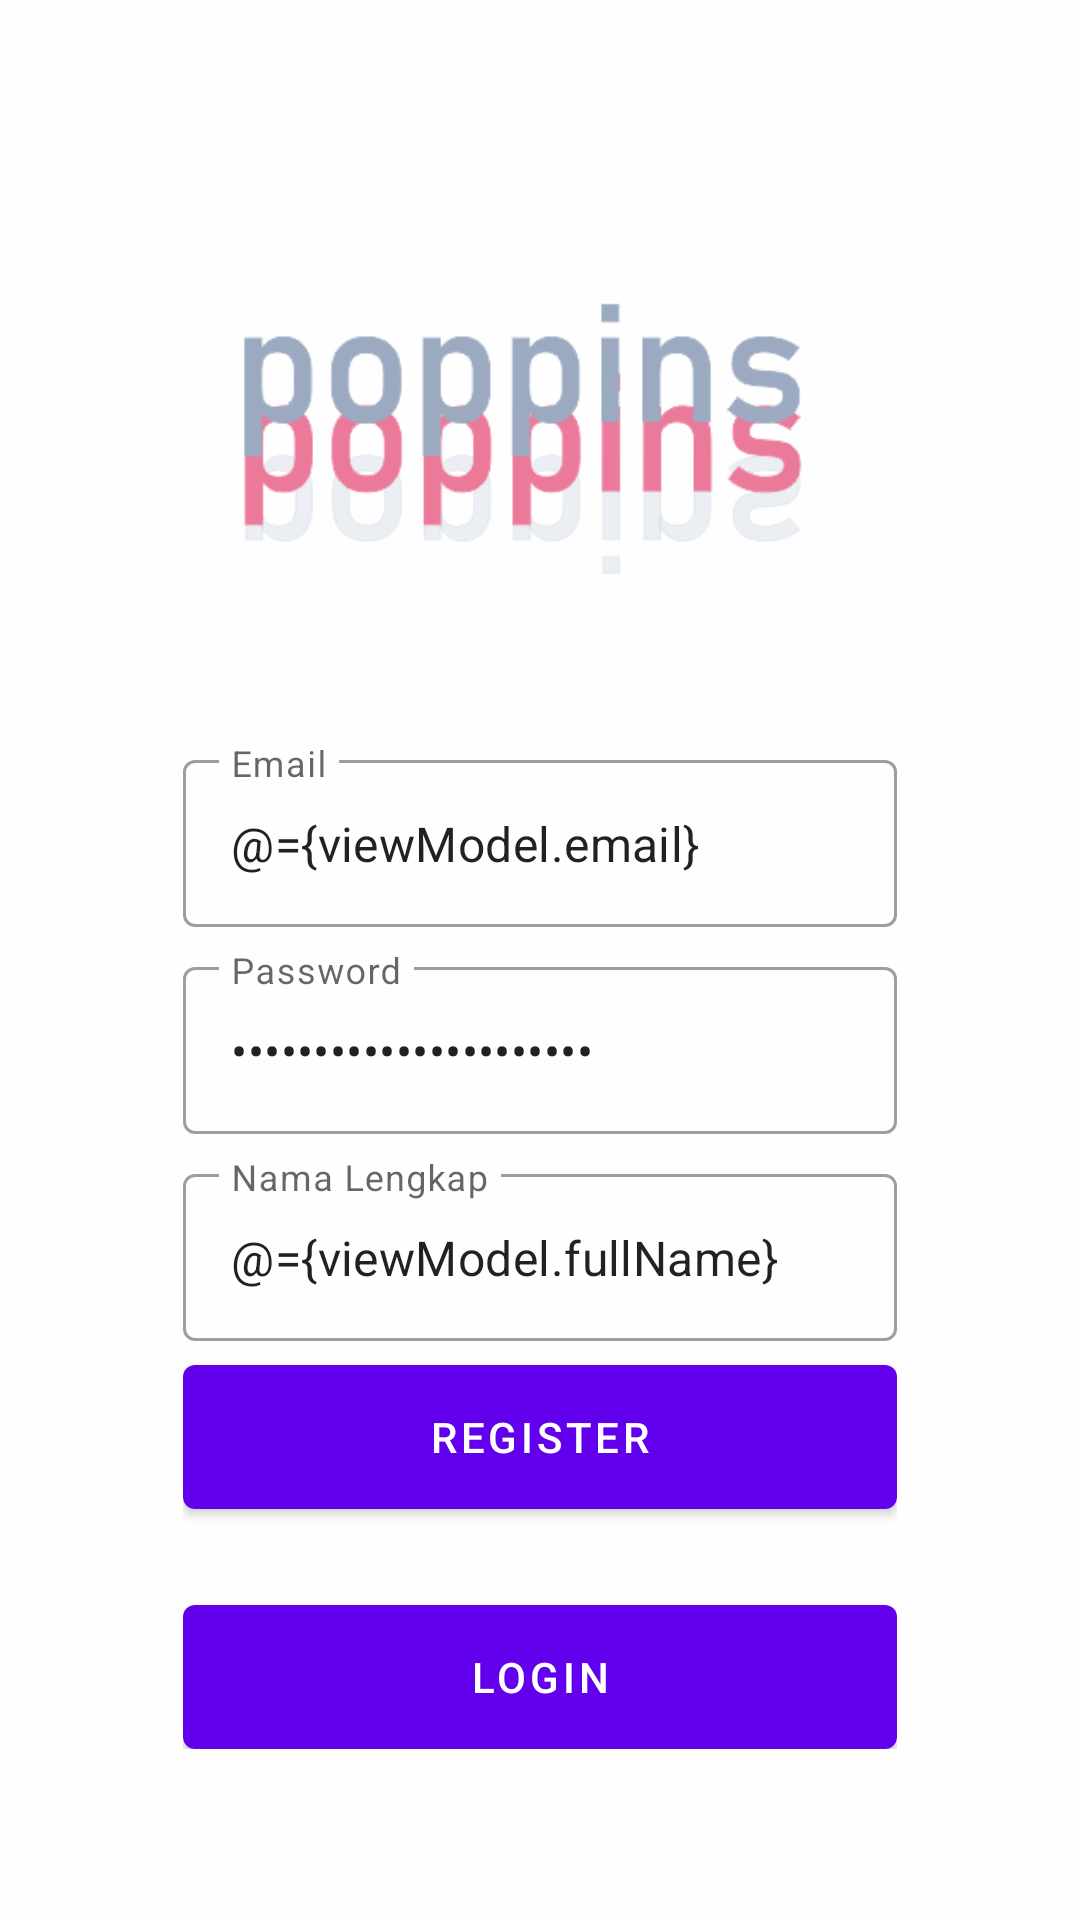

The Android layout XML behind this screen, and the referenced resources:
<!-- AndroidManifest.xml: application theme Theme.PoppinsApp -->
<!-- res/layout/fragment_register.xml -->
<?xml version="1.0" encoding="utf-8"?>
<layout xmlns:android="http://schemas.android.com/apk/res/android"
    xmlns:app="http://schemas.android.com/apk/res-auto"
    xmlns:tools="http://schemas.android.com/tools">

    <data>

        <variable
            name="viewModel"
            type="com.nindikiranaf.poppinsapp.ui.auth.AuthViewModel" />
    </data>

    <androidx.constraintlayout.widget.ConstraintLayout
        android:layout_width="match_parent"
        android:layout_height="match_parent"
        tools:context=".ui.auth.LoginFragment">

        <androidx.constraintlayout.widget.ConstraintLayout
            android:layout_width="match_parent"
            android:layout_height="match_parent">

            <ImageView
                android:layout_width="match_parent"
                android:layout_height="match_parent"
                android:scaleType="centerCrop"
                android:src="@drawable/bg_auth"
                tools:layout_editor_absoluteX="183dp"
                tools:layout_editor_absoluteY="32dp" />

            <LinearLayout
                android:layout_width="0dp"
                android:layout_height="wrap_content"
                android:gravity="center"
                android:orientation="vertical"
                android:padding="16dp"
                app:layout_constraintBottom_toBottomOf="parent"
                app:layout_constraintEnd_toEndOf="parent"
                app:layout_constraintStart_toStartOf="parent"
                app:layout_constraintTop_toTopOf="parent"
                app:layout_constraintVertical_bias="0.85"
                app:layout_constraintWidth_percent="0.75">

                <com.google.android.material.textfield.TextInputLayout
                    style="@style/Widget.MaterialComponents.TextInputLayout.OutlinedBox"
                    android:layout_width="match_parent"
                    android:layout_height="wrap_content"
                    android:hint="@string/email">

                    <com.google.android.material.textfield.TextInputEditText
                        android:id="@+id/editEmail"
                        android:layout_width="match_parent"
                        android:layout_height="wrap_content"
                        android:inputType="textEmailAddress"
                        android:text="@={viewModel.email}" />
                </com.google.android.material.textfield.TextInputLayout>

                <com.google.android.material.textfield.TextInputLayout
                    style="@style/Widget.MaterialComponents.TextInputLayout.OutlinedBox"
                    android:layout_width="match_parent"
                    android:layout_height="wrap_content"
                    android:layout_marginTop="8dp"
                    android:hint="@string/password">

                    <com.google.android.material.textfield.TextInputEditText
                        android:id="@+id/editPassword"
                        android:layout_width="match_parent"
                        android:layout_height="wrap_content"
                        android:inputType="textPassword"
                        android:text="@={viewModel.password}" />
                </com.google.android.material.textfield.TextInputLayout>

                <com.google.android.material.textfield.TextInputLayout
                    style="@style/Widget.MaterialComponents.TextInputLayout.OutlinedBox"
                    android:layout_width="match_parent"
                    android:layout_height="wrap_content"
                    android:layout_marginTop="8dp"
                    android:hint="@string/full_name">

                    <com.google.android.material.textfield.TextInputEditText
                        android:id="@+id/editFullName"
                        android:layout_width="match_parent"
                        android:layout_height="wrap_content"
                        android:inputType="textCapWords"
                        android:text="@={viewModel.fullName}" />
                </com.google.android.material.textfield.TextInputLayout>

                <com.google.android.material.button.MaterialButton
                    android:id="@+id/butonRegister"
                    android:layout_width="match_parent"
                    android:layout_height="wrap_content"
                    android:layout_marginTop="8dp"
                    android:onClick="@{()->viewModel.register()}"
                    android:insetTop="0dp"
                    android:insetBottom="0dp"
                    android:text="@string/register" />

                <com.google.android.material.button.MaterialButton
                    android:id="@+id/butonLogin"
                    android:layout_width="match_parent"
                    android:layout_height="wrap_content"
                    android:layout_marginTop="32dp"
                    android:insetTop="0dp"
                    android:insetBottom="0dp"
                    android:text="@string/login" />


            </LinearLayout>
        </androidx.constraintlayout.widget.ConstraintLayout>
    </androidx.constraintlayout.widget.ConstraintLayout>
</layout>
<!-- resources referenced by this layout -->
<resources>
  <!-- drawable bg_auth: png bitmap (drawable, 28312 bytes) -->
  <string name="email">Email</string>
  <string name="full_name">Nama Lengkap</string>
  <string name="login">Login</string>
  <string name="password">Password</string>
  <string name="register">Register</string>
  <style name="Theme.PoppinsApp" parent="Theme.MaterialComponents.DayNight.DarkActionBar">
          
          <item name="colorPrimary">@color/purple_500</item>
          <item name="colorPrimaryVariant">@color/purple_700</item>
          <item name="colorOnPrimary">@color/white</item>
          
          <item name="colorSecondary">@color/teal_200</item>
          <item name="colorSecondaryVariant">@color/teal_700</item>
          <item name="colorOnSecondary">@color/black</item>
          
          <item name="android:statusBarColor" tools:targetApi="l">?attr/colorPrimaryVariant</item>
          
      </style>
  <!-- not gathered from this repository: default colours our renderer supplied (Android Studio template values) -->
  <color name="purple_500">#FF6200EE</color>
  <color name="purple_700">#FF3700B3</color>
  <color name="teal_200">#FF03DAC5</color>
  <color name="teal_700">#FF018786</color>
  <color name="black">#FF000000</color>
  <color name="white">#FFFFFFFF</color>
</resources>
